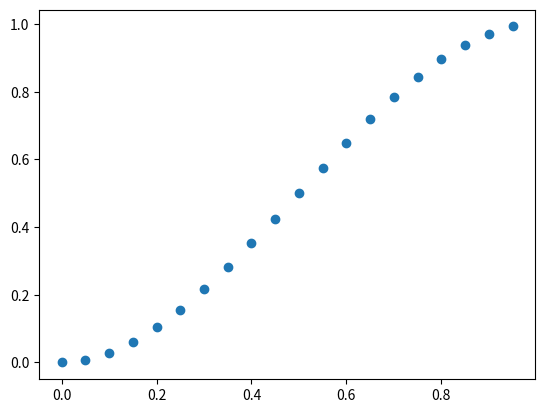

Write the Python code that produced this figure.
import numpy as np
import matplotlib.pyplot as plt


class Constraint:
    def __init__(self, x, y, derivative):
        self.x = x
        self.y = y
        self.derivative = derivative


def find_polynomials(x1, y1, dx1, dy1, x2, y2, dx2, dy2):
    constraints = [
        Constraint(0, x1, 0),
        Constraint(0, dx1, 1),
        Constraint(1, x2, 0),
        Constraint(1, dx2, 1),
        # Constraint(0, 0, 2),
        # Constraint(1, 0, 2),
    ]

    a, b = get_equation_system(constraints)
    x = np.linalg.solve(a, b)
    polynomial_x = np.poly1d(x)

    constraints = [
        Constraint(0, y1, 0),
        Constraint(0, dy1, 1),
        Constraint(1, y2, 0),
        Constraint(1, dy2, 1),
        # Constraint(0, 0, 2),
        # Constraint(1, 0, 2),
    ]

    a, b = get_equation_system(constraints)
    x = np.linalg.solve(a, b)
    polynomial_y = np.poly1d(x)

    return polynomial_x, polynomial_y


def get_equation_system(constraints):
    a = []
    b = []
    for c in constraints:
        a.append(calculate_polynomial_values(c.x, len(constraints), c.derivative))
        b.append(c.y)

    return a, b


def calculate_polynomial_values(x, rank, derivative, descending=True):
    values = []
    for i in range(rank):
        value = None
        factor = 1

        if descending:
            exponent = rank-i-1
        else:
            exponent = i

        for _ in range(derivative):
            factor *= exponent
            if exponent == 0:
                break
            exponent -= 1

        # print("c={} * x={}^e={}".format(factor, x, exponent))
        value = factor * x ** exponent

        values.append(value)

    return values


def plot(polynomial_x, polynomial_y, n):
    x = [polynomial_x(z) for z in np.arange(0, 1, 1/n)]
    y = [polynomial_y(z) for z in np.arange(0, 1, 1 / n)]
    plt.scatter(x, y)
    plt.show()


if __name__ == '__main__':
    px, py = find_polynomials(0, 0, 1, 0, 1, 1, 1, 0)
    plot(px, py, 20)
